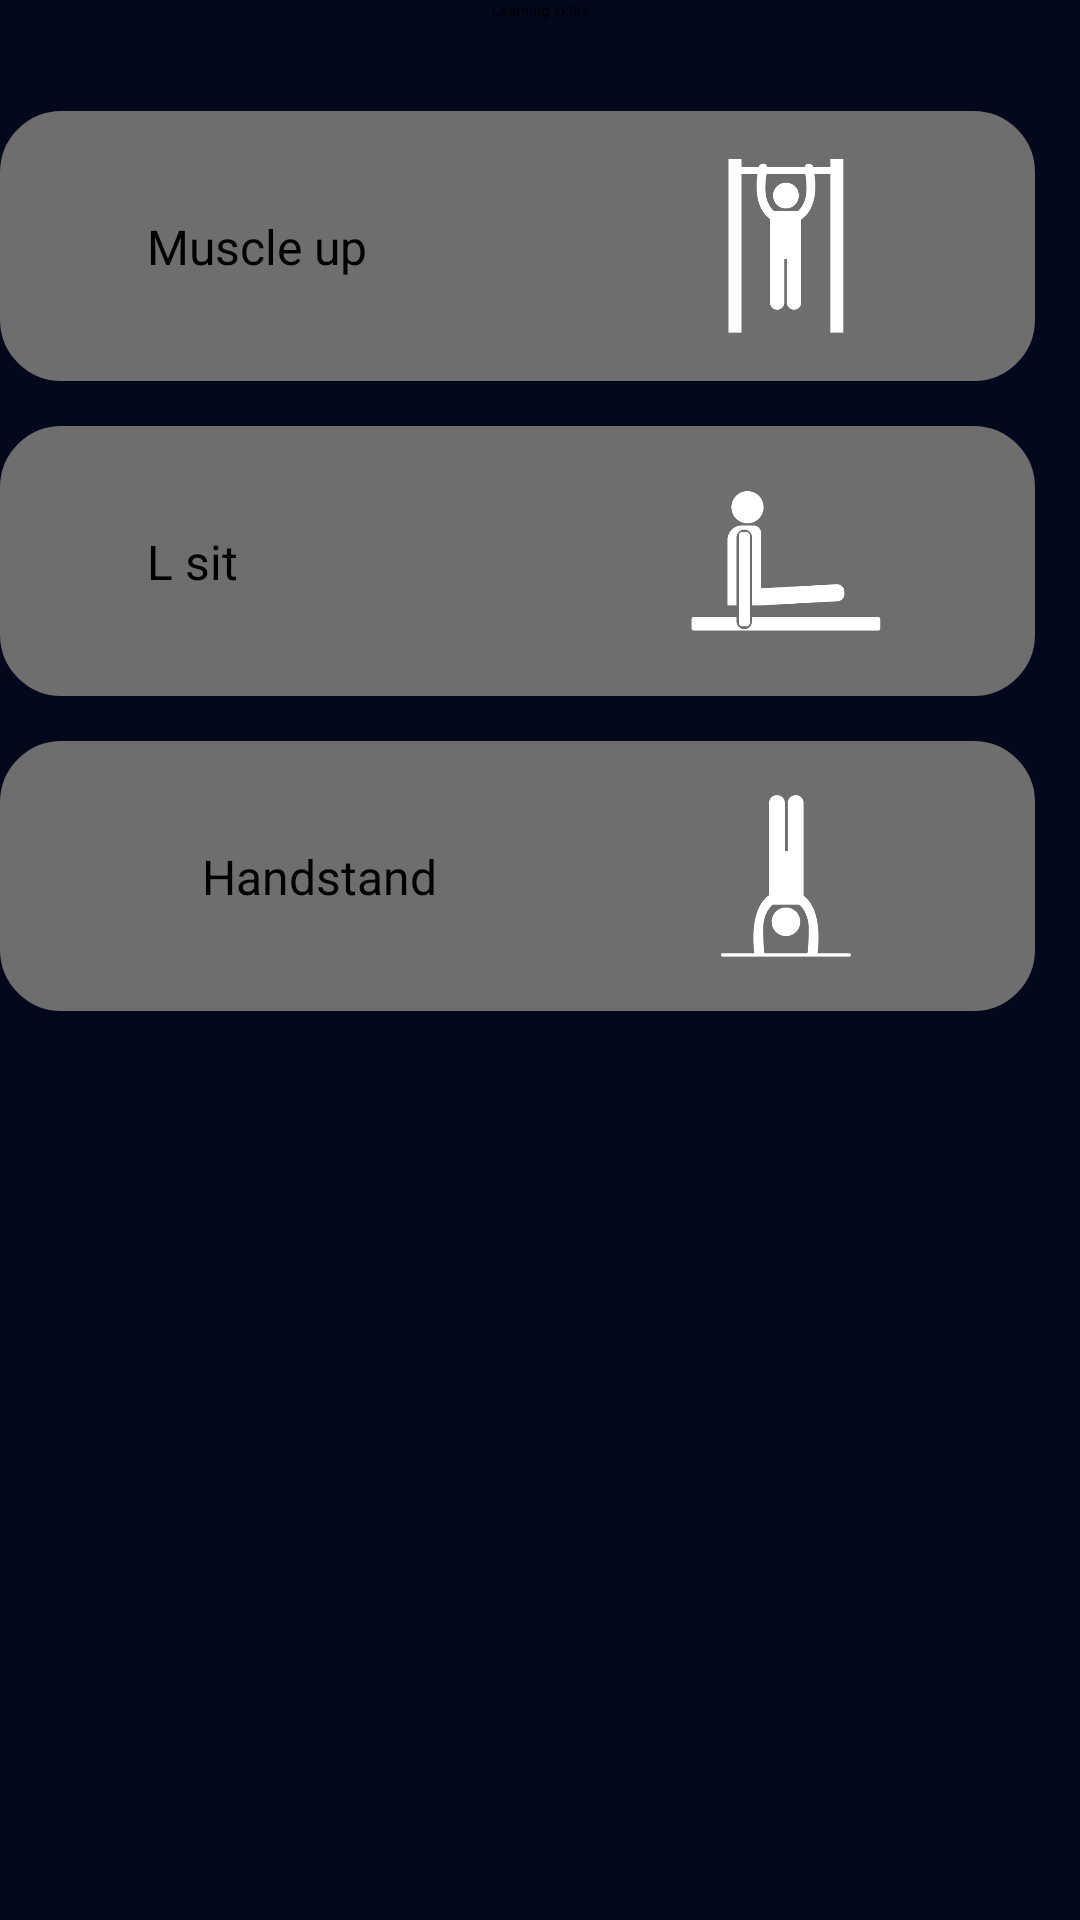

Produce the Android XML layout that renders to this screen, including the resource entries it uses.
<!-- AndroidManifest.xml: application theme Theme.MuscleUp -->
<!-- res/layout/skills_layout.xml -->
<?xml version="1.0" encoding="utf-8"?>
<LinearLayout xmlns:android="http://schemas.android.com/apk/res/android"
    xmlns:app="http://schemas.android.com/apk/res-auto"
    xmlns:tools="http://schemas.android.com/tools"
    android:layout_width="match_parent"
    android:layout_height="match_parent"
    android:orientation="vertical"
    android:background="@color/background" >

    <Button
        android:layout_width="match_parent"
        android:layout_height="wrap_content"
        android:text="@string/learning_skills"
        android:textAppearance="?android:textAppearanceLarge"
        android:paddingStart="16dp"
        android:paddingEnd="16dp"
        android:paddingBottom="30dp"
        android:gravity="center"
        android:background="@color/background"
        android:textAllCaps="false" />

    <androidx.constraintlayout.widget.ConstraintLayout
        android:layout_width="match_parent"
        android:layout_height="90dp"
        android:background="@drawable/background_color_selector_gray"
        android:orientation="horizontal"
        android:layout_marginEnd="15dp"
        android:layout_marginBottom="15dp"
        android:id="@+id/muscle_up_skill">

        <TextView
            android:layout_width="115dp"
            android:layout_height="wrap_content"
            android:text="@string/muscle_up"
            android:textAllCaps="false"
            android:textSize="16dp"
            app:layout_constraintBottom_toBottomOf="parent"
            app:layout_constraintEnd_toStartOf="@+id/imageView"
            app:layout_constraintStart_toStartOf="parent"
            app:layout_constraintTop_toTopOf="parent"
            android:gravity="start"
            tools:ignore="SpUsage,TextSizeCheck" />

        <ImageView
            android:id="@+id/imageView"
            android:layout_width="100dp"
            android:layout_height="80dp"
            android:layout_marginEnd="32dp"
            android:src="@drawable/pullup"
            app:layout_constraintBottom_toBottomOf="parent"
            app:layout_constraintEnd_toEndOf="parent"
            app:layout_constraintTop_toTopOf="parent" />
    </androidx.constraintlayout.widget.ConstraintLayout>

    <androidx.constraintlayout.widget.ConstraintLayout
        android:layout_width="match_parent"
        android:layout_height="90dp"
        android:background="@drawable/background_color_selector_gray"
        android:orientation="horizontal"
        android:layout_marginEnd="15dp"
        android:layout_marginBottom="15dp"
        android:id="@+id/l_sit_skill">

        <TextView
            android:layout_width="115dp"
            android:layout_height="wrap_content"
            android:text="@string/l_sit"
            android:textAllCaps="false"
            android:textSize="16dp"
            app:layout_constraintBottom_toBottomOf="parent"
            app:layout_constraintEnd_toStartOf="@+id/imageView2"
            app:layout_constraintStart_toStartOf="parent"
            app:layout_constraintTop_toTopOf="parent"
            android:gravity="start"
            tools:ignore="SpUsage,TextSizeCheck" />

        <ImageView
            android:id="@+id/imageView2"
            android:layout_width="100dp"
            android:layout_height="80dp"
            android:layout_marginEnd="32dp"
            android:src="@drawable/lsit"
            app:layout_constraintBottom_toBottomOf="parent"
            app:layout_constraintEnd_toEndOf="parent"
            app:layout_constraintTop_toTopOf="parent" />
    </androidx.constraintlayout.widget.ConstraintLayout>

    <androidx.constraintlayout.widget.ConstraintLayout
        android:layout_width="match_parent"
        android:layout_height="90dp"
        android:background="@drawable/background_color_selector_gray"
        android:orientation="horizontal"
        android:layout_marginEnd="15dp"
        android:layout_marginBottom="15dp"
        android:id="@+id/handstand_skill">

        <TextView
            android:layout_width="wrap_content"
            android:layout_height="wrap_content"
            android:text="@string/handstand"
            android:textAllCaps="false"
            android:textSize="16dp"
            app:layout_constraintBottom_toBottomOf="parent"
            app:layout_constraintEnd_toStartOf="@+id/imageView3"
            app:layout_constraintStart_toStartOf="parent"
            app:layout_constraintTop_toTopOf="parent"
            android:gravity="start"
            tools:ignore="SpUsage,TextSizeCheck" />

        <ImageView
            android:id="@+id/imageView3"
            android:layout_width="100dp"
            android:layout_height="80dp"
            android:layout_marginEnd="32dp"
            android:src="@drawable/handstand"
            app:layout_constraintBottom_toBottomOf="parent"
            app:layout_constraintEnd_toEndOf="parent"
            app:layout_constraintTop_toTopOf="parent" />
    </androidx.constraintlayout.widget.ConstraintLayout>

</LinearLayout>
<!-- resources referenced by this layout -->
<resources>
  <color name="background">#03081C</color>
  <!-- drawable background_color_selector_gray (drawable) -->
  <selector xmlns:android="http://schemas.android.com/apk/res/android">
      <item android:drawable="@drawable/rounded_corners_pink" android:state_pressed="true" />
      <item android:drawable="@drawable/rounded_corners_pink" android:state_focused="true" />
      <item android:drawable="@drawable/rounded_corners_gray" />
  </selector>
  <!-- drawable handstand: png bitmap (drawable, 5488 bytes) -->
  <!-- drawable lsit: png bitmap (drawable, 5118 bytes) -->
  <!-- drawable pullup: png bitmap (drawable, 5313 bytes) -->
  <string name="handstand">Handstand</string>
  <string name="l_sit">L sit</string>
  <string name="learning_skills">Learning skills</string>
  <string name="muscle_up">Muscle up</string>
  <style name="Theme.MuscleUp" parent="Theme.MaterialComponents.DayNight.DarkActionBar.Bridge">
          <item name="colorPrimary">@color/background</item>
          <item name="android:textColor">@color/white</item>
          <item name="colorPrimaryVariant">@color/white</item>
          <item name="colorOnPrimary">@color/white</item>
          <item name="colorSecondary">@color/white</item>
          <item name="colorSecondaryVariant">@color/white</item>
          <item name="colorOnSecondary">@color/background</item>
          <item name="android:statusBarColor">@color/background</item>
      </style>
  <!-- drawable rounded_corners_pink (drawable) -->
  <?xml version="1.0" encoding="utf-8"?>
  <shape xmlns:android="http://schemas.android.com/apk/res/android" >
      <stroke
          android:width="1dp"
          android:color="@color/pink" />
  
      <solid android:color="@color/pink" />
  
      <padding
          android:left="1dp"
          android:right="1dp"
          android:bottom="1dp"
          android:top="1dp" />
  
      <corners android:radius="20dp" />
  </shape>
  <!-- drawable rounded_corners_gray (drawable) -->
  <?xml version="1.0" encoding="utf-8"?>
  <shape xmlns:android="http://schemas.android.com/apk/res/android" >
      <stroke
          android:width="1dp"
          android:color="@color/gray" />
  
      <solid android:color="@color/gray" />
  
      <padding
          android:left="1dp"
          android:right="1dp"
          android:bottom="1dp"
          android:top="1dp" />
  
      <corners android:radius="20dp" />
  </shape>
  <color name="white">#FFFFFFFF</color>
  <color name="pink">#BD3050</color>
  <color name="gray">#6E6E6E</color>
</resources>
